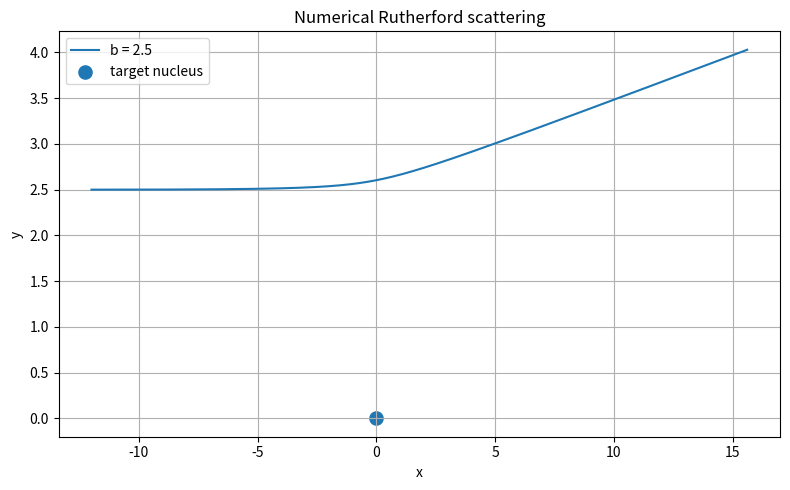

Python code for this plot:
import numpy as np
import matplotlib.pyplot as plt

# Repulsive Coulomb scattering in convenient arbitrary units.
C = 1.0
effective_charge = 2.0
impact_parameter = 2.5
initial_x = -12.0
initial_speed = 4.0
dt = 0.001
total_time = 7.0

steps = int(total_time / dt)
x = np.empty(steps + 1)
y = np.empty(steps + 1)
vx = np.empty(steps + 1)
vy = np.empty(steps + 1)

x[0], y[0] = initial_x, impact_parameter
vx[0], vy[0] = initial_speed, 0.0

for i in range(steps):
    r2 = x[i] ** 2 + y[i] ** 2
    r3 = r2 ** 1.5

    # Repulsive inverse square acceleration.
    ax = C * effective_charge * x[i] / r3
    ay = C * effective_charge * y[i] / r3

    vx[i + 1] = vx[i] + ax * dt
    vy[i + 1] = vy[i] + ay * dt
    x[i + 1] = x[i] + vx[i] * dt
    y[i + 1] = y[i] + vy[i] * dt

# Estimate the outgoing direction from the final velocity.
scattering_angle = np.arctan2(vy[-1], vx[-1])
print(f"Estimated scattering angle: {np.degrees(scattering_angle):.3f} degrees")

plt.figure(figsize=(8, 5))
plt.plot(x, y, label=f"b = {impact_parameter}")
plt.scatter([0], [0], s=90, label="target nucleus")
plt.xlabel("x")
plt.ylabel("y")
plt.title("Numerical Rutherford scattering")
plt.grid(True)
plt.legend()
plt.tight_layout()
plt.show()
